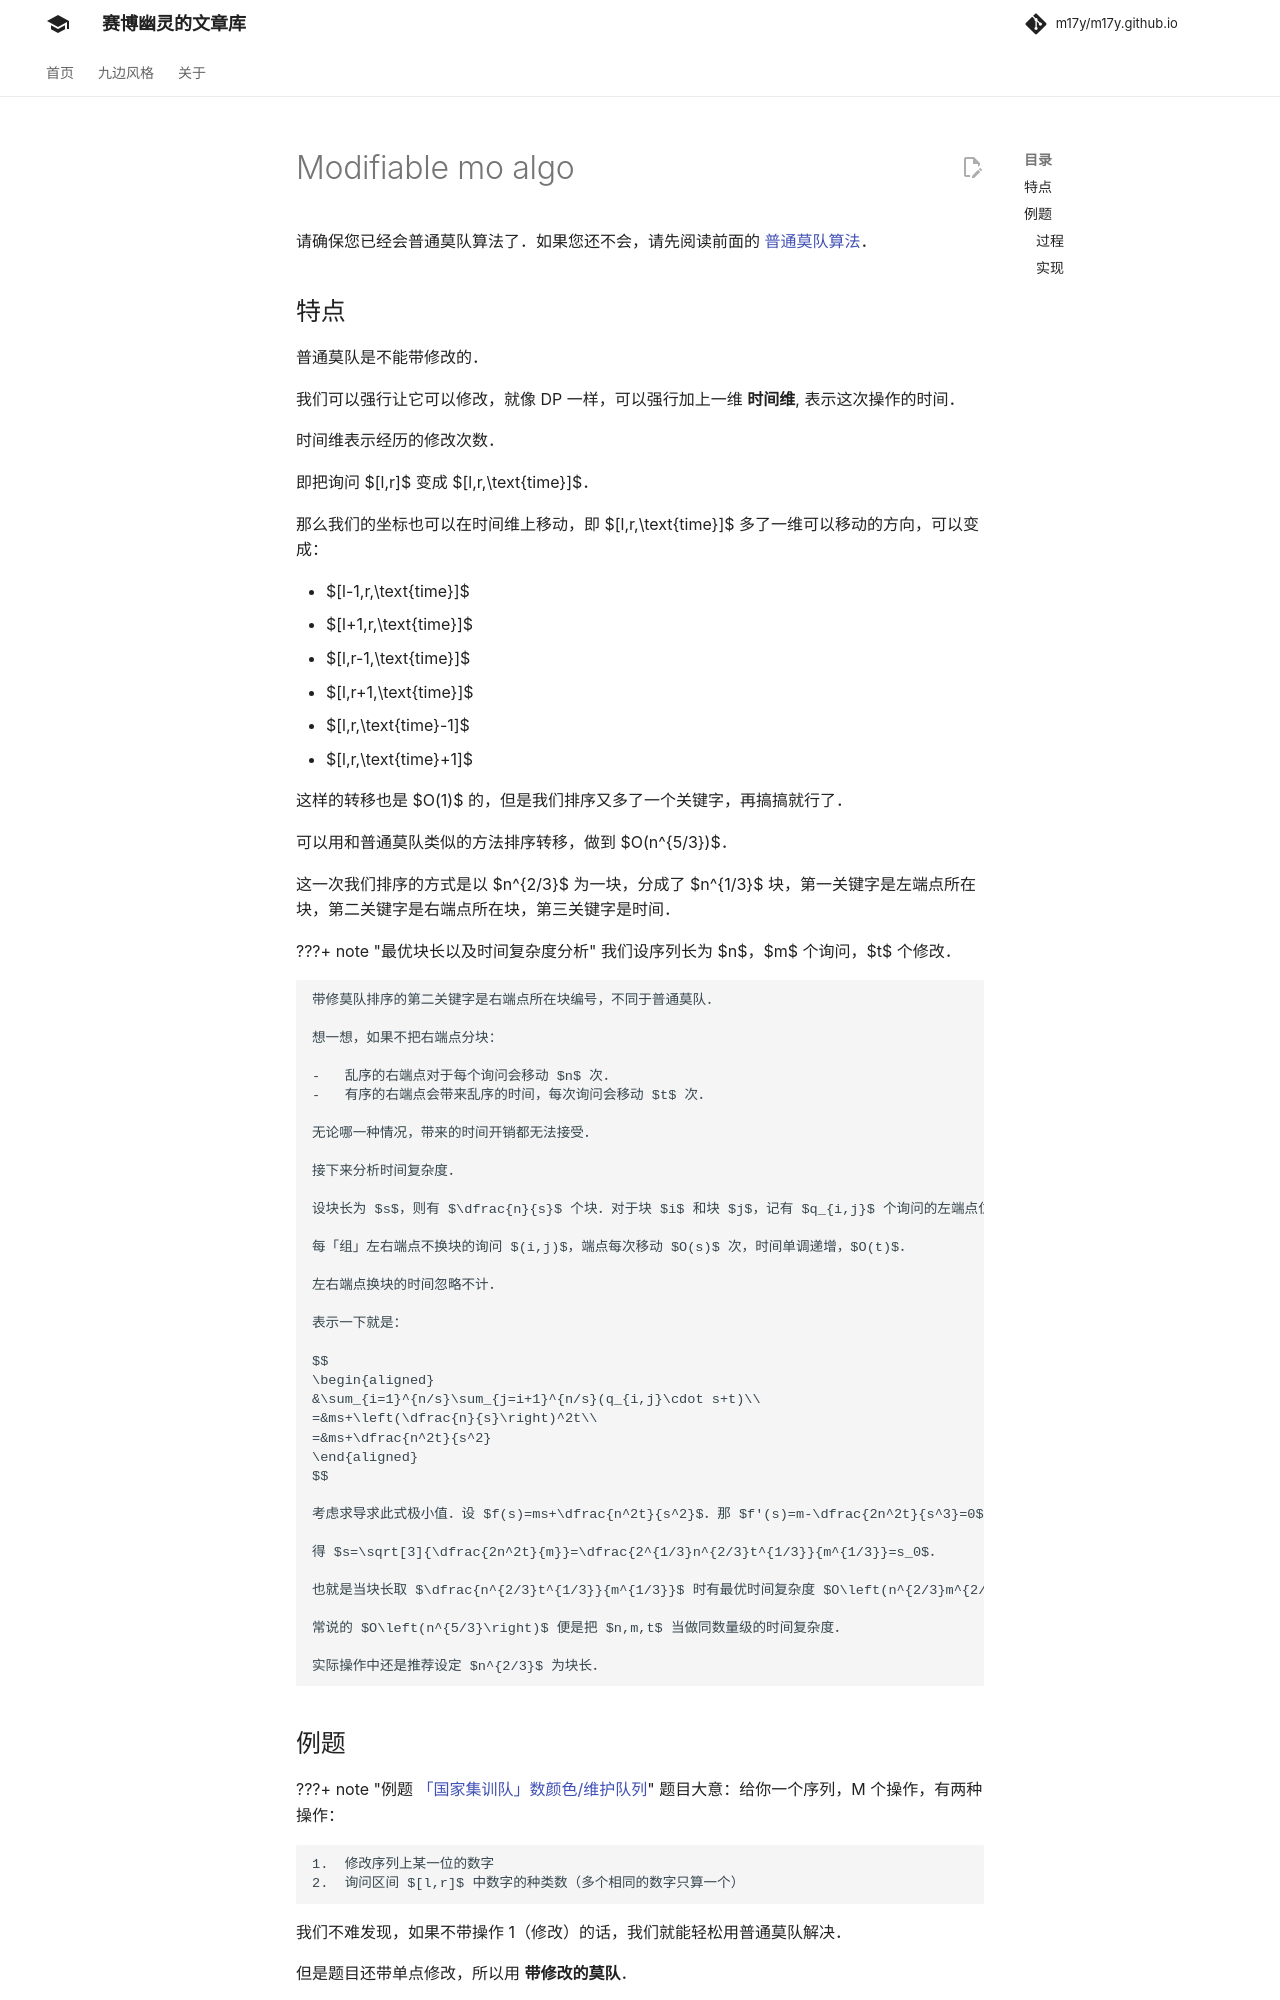

repository: m17y/m17y.github.io · page: misc/modifiable-mo-algo/index.html · generator: mkdocs

author: StudyingFather, Backl1ght, countercurrent-time, Ir1d, greyqz, MicDZ, ouuan, renbaoshuo, Lixuannan

请确保您已经会普通莫队算法了。如果您还不会，请先阅读前面的 [普通莫队算法](./mo-algo.md)。

## 特点

普通莫队是不能带修改的。

我们可以强行让它可以修改，就像 DP 一样，可以强行加上一维 **时间维**, 表示这次操作的时间。

时间维表示经历的修改次数。

即把询问 $[l,r]$ 变成 $[l,r,\text{time}]$。

那么我们的坐标也可以在时间维上移动，即 $[l,r,\text{time}]$ 多了一维可以移动的方向，可以变成：

-   $[l-1,r,\text{time}]$
-   $[l+1,r,\text{time}]$
-   $[l,r-1,\text{time}]$
-   $[l,r+1,\text{time}]$
-   $[l,r,\text{time}-1]$
-   $[l,r,\text{time}+1]$

这样的转移也是 $O(1)$ 的，但是我们排序又多了一个关键字，再搞搞就行了。

可以用和普通莫队类似的方法排序转移，做到 $O(n^{5/3})$。

这一次我们排序的方式是以 $n^{2/3}$ 为一块，分成了 $n^{1/3}$ 块，第一关键字是左端点所在块，第二关键字是右端点所在块，第三关键字是时间。

???+ note "最优块长以及时间复杂度分析"
    我们设序列长为 $n$，$m$ 个询问，$t$ 个修改。
    
    带修莫队排序的第二关键字是右端点所在块编号，不同于普通莫队。
    
    想一想，如果不把右端点分块：
    
    -   乱序的右端点对于每个询问会移动 $n$ 次。
    -   有序的右端点会带来乱序的时间，每次询问会移动 $t$ 次。
    
    无论哪一种情况，带来的时间开销都无法接受。
    
    接下来分析时间复杂度。
    
    设块长为 $s$，则有 $\dfrac{n}{s}$ 个块。对于块 $i$ 和块 $j$，记有 $q_{i,j}$ 个询问的左端点位于块 $i$，右端点位于块 $j$。
    
    每「组」左右端点不换块的询问 $(i,j)$，端点每次移动 $O(s)$ 次，时间单调递增，$O(t)$。
    
    左右端点换块的时间忽略不计。
    
    表示一下就是：
    
    $$
    \begin{aligned}
    &\sum_{i=1}^{n/s}\sum_{j=i+1}^{n/s}(q_{i,j}\cdot s+t)\\
    =&ms+\left(\dfrac{n}{s}\right)^2t\\
    =&ms+\dfrac{n^2t}{s^2}
    \end{aligned}
    $$
    
    考虑求导求此式极小值。设 $f(s)=ms+\dfrac{n^2t}{s^2}$。那 $f'(s)=m-\dfrac{2n^2t}{s^3}=0$。
    
    得 $s=\sqrt[3]{\dfrac{2n^2t}{m}}=\dfrac{2^{1/3}n^{2/3}t^{1/3}}{m^{1/3}}=s_0$。
    
    也就是当块长取 $\dfrac{n^{2/3}t^{1/3}}{m^{1/3}}$ 时有最优时间复杂度 $O\left(n^{2/3}m^{2/3}t^{1/3}\right)$。
    
    常说的 $O\left(n^{5/3}\right)$ 便是把 $n,m,t$ 当做同数量级的时间复杂度。
    
    实际操作中还是推荐设定 $n^{2/3}$ 为块长。
